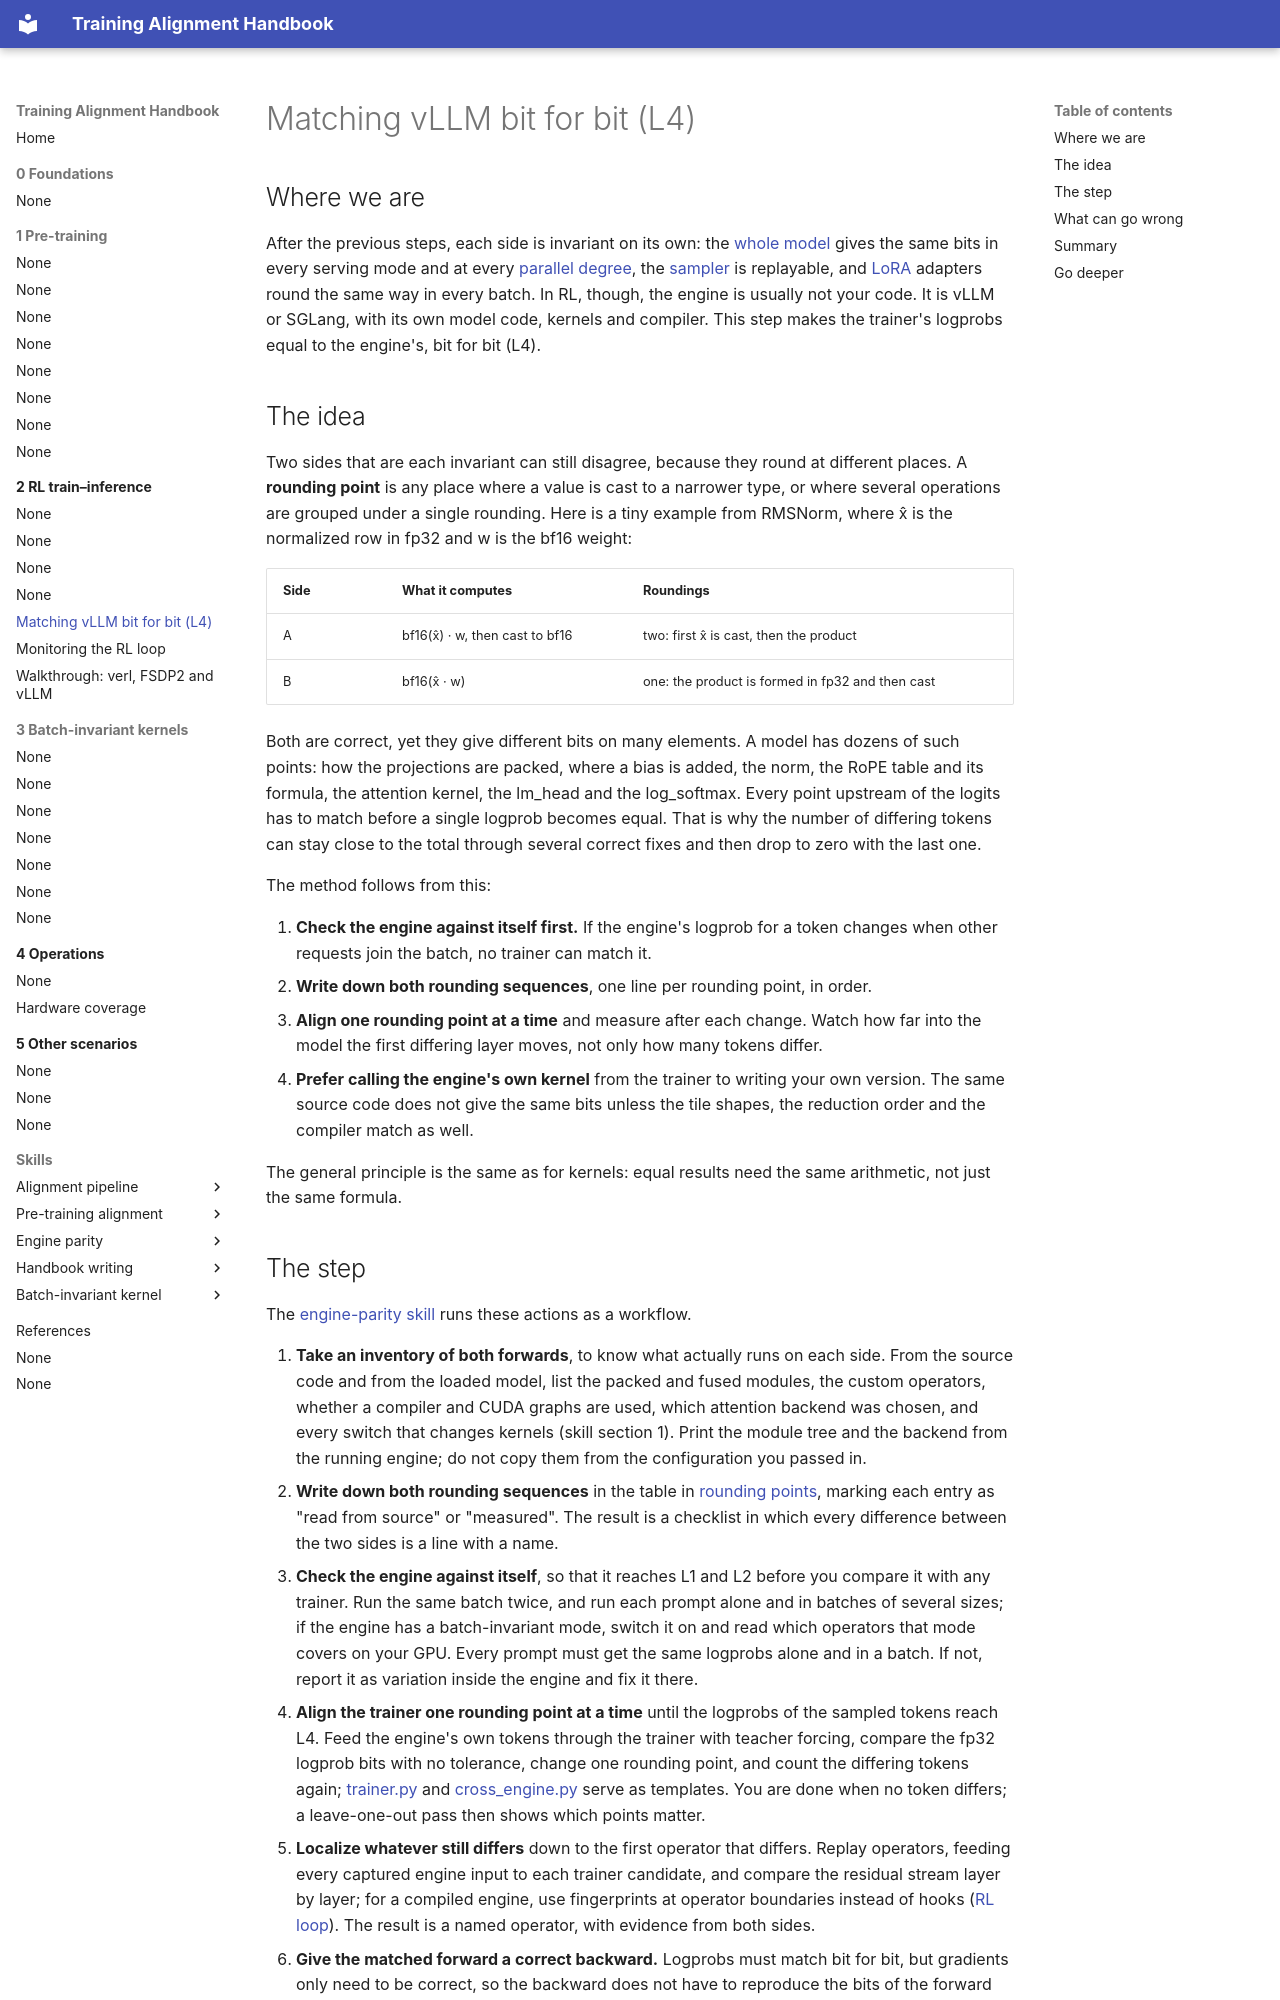

repository: training-alignment/training-alignment-handbook · page: 2-rl/engine-parity-vllm/index.html · generator: mkdocs

# Matching vLLM bit for bit (L4)

## Where we are

After the previous steps, each side is invariant on its own: the
[whole model](whole-model.md) gives the same bits in every serving mode and at
every [parallel degree](parallelism.md), the [sampler](sampling.md) is
replayable, and [LoRA](lora.md) adapters round the same way in every batch. In
RL, though, the engine is usually not your code. It is vLLM or SGLang, with
its own model code, kernels and compiler. This step makes the trainer's
logprobs equal to the engine's, bit for bit (L4).

## The idea

Two sides that are each invariant can still disagree, because they round at
different places. A **rounding point** is any place where a value is cast to a
narrower type, or where several operations are grouped under a single
rounding. Here is a tiny example from RMSNorm, where x̂ is the normalized row
in fp32 and w is the bf16 weight:

| Side | What it computes | Roundings |
|---|---|---|
| A | bf16(x̂) · w, then cast to bf16 | two: first x̂ is cast, then the product |
| B | bf16(x̂ · w) | one: the product is formed in fp32 and then cast |

Both are correct, yet they give different bits on many elements. A model has
dozens of such points: how the projections are packed, where a bias is added,
the norm, the RoPE table and its formula, the attention kernel, the lm_head
and the log_softmax. Every point upstream of the logits has to match before a
single logprob becomes equal. That is why the number of differing tokens can
stay close to the total through several correct fixes and then drop to zero
with the last one.

The method follows from this:

1. **Check the engine against itself first.** If the engine's logprob for a
   token changes when other requests join the batch, no trainer can match it.
2. **Write down both rounding sequences**, one line per rounding point, in
   order.
3. **Align one rounding point at a time** and measure after each change.
   Watch how far into the model the first differing layer moves, not only how
   many tokens differ.
4. **Prefer calling the engine's own kernel** from the trainer to writing your
   own version. The same source code does not give the same bits unless the
   tile shapes, the reduction order and the compiler match as well.

The general principle is the same as for kernels: equal results need the same
arithmetic, not just the same formula.
